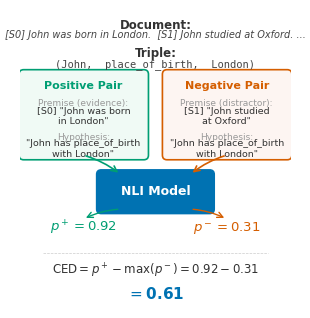

Generate this figure with matplotlib: (Note: this script raises an exception after producing the figure.)
import matplotlib
matplotlib.use('Agg')
import matplotlib.pyplot as plt
import matplotlib.patches as mpatches
from matplotlib.patches import FancyBboxPatch, FancyArrowPatch
import numpy as np
import os

plt.rcParams.update({
    'font.family': 'DejaVu Sans',
    'font.size': 10,
    'figure.dpi': 300,
    'savefig.dpi': 300,
    'savefig.bbox': 'tight',
    'savefig.pad_inches': 0.05,
    'pdf.fonttype': 42,
    'ps.fonttype': 42,
})

GREEN = '#009E73'
RED = '#D55E00'
BLUE = '#0072B2'
GRAY = '#999999'

fig, ax = plt.subplots(figsize=(3.5, 4.0), dpi=300)
ax.set_xlim(0, 3.5)
ax.set_ylim(0, 4.0)
ax.axis('off')

# --- Top: Document + Triple ---
ax.text(1.75, 3.82, 'Document:', fontsize=8.5, fontweight='bold', ha='center', va='top', color='#333333')
ax.text(1.75, 3.67, '[S0] John was born in London.  [S1] John studied at Oxford. ...',
        fontsize=7, ha='center', va='top', color='#444444', style='italic')

ax.text(1.75, 3.45, 'Triple:', fontsize=8.5, fontweight='bold', ha='center', va='top', color='#333333')
ax.text(1.75, 3.30, '(John,  place_of_birth,  London)',
        fontsize=7.5, ha='center', va='top', color='#444444', family='monospace')

# --- Positive Pair Box (left) ---
pos_box = FancyBboxPatch((0.05, 2.05), 1.55, 1.05,
                         boxstyle="round,pad=0.06", linewidth=1.2,
                         edgecolor=GREEN, facecolor='#f0faf5')
ax.add_patch(pos_box)
ax.text(0.82, 2.95, 'Positive Pair', fontsize=8, fontweight='bold',
        ha='center', va='center', color=GREEN)
ax.text(0.82, 2.72, 'Premise (evidence):', fontsize=6.5, ha='center', va='center', color=GRAY)
ax.text(0.82, 2.55, '[S0] "John was born\nin London"', fontsize=6.8, ha='center', va='center', color='#333333')
ax.text(0.82, 2.28, 'Hypothesis:', fontsize=6.5, ha='center', va='center', color=GRAY)
ax.text(0.82, 2.13, '"John has place_of_birth\nwith London"', fontsize=6.8, ha='center', va='center', color='#333333')

# --- Negative Pair Box (right) ---
neg_box = FancyBboxPatch((1.90, 2.05), 1.55, 1.05,
                         boxstyle="round,pad=0.06", linewidth=1.2,
                         edgecolor=RED, facecolor='#fdf5f2')
ax.add_patch(neg_box)
ax.text(2.67, 2.95, 'Negative Pair', fontsize=8, fontweight='bold',
        ha='center', va='center', color=RED)
ax.text(2.67, 2.72, 'Premise (distractor):', fontsize=6.5, ha='center', va='center', color=GRAY)
ax.text(2.67, 2.55, '[S1] "John studied\nat Oxford"', fontsize=6.8, ha='center', va='center', color='#333333')
ax.text(2.67, 2.28, 'Hypothesis:', fontsize=6.5, ha='center', va='center', color=GRAY)
ax.text(2.67, 2.13, '"John has place_of_birth\nwith London"', fontsize=6.8, ha='center', va='center', color='#333333')

# --- NLI Model Box (center) ---
nli_box = FancyBboxPatch((1.05, 1.35), 1.40, 0.45,
                         boxstyle="round,pad=0.06", linewidth=1.0,
                         edgecolor=BLUE, facecolor=BLUE)
ax.add_patch(nli_box)
ax.text(1.75, 1.575, 'NLI Model', fontsize=9, fontweight='bold',
        ha='center', va='center', color='white')

# --- Arrows from boxes to NLI ---
arrow_style = "Simple,tail_width=0.4,head_width=3,head_length=2.5"
ax.annotate("", xy=(1.30, 1.80), xytext=(0.82, 2.05),
            arrowprops=dict(arrowstyle='->', color=GREEN, lw=1.2,
                           connectionstyle="arc3,rad=-0.1"))
ax.annotate("", xy=(2.20, 1.80), xytext=(2.67, 2.05),
            arrowprops=dict(arrowstyle='->', color=RED, lw=1.2,
                           connectionstyle="arc3,rad=0.1"))

# --- Scores below NLI ---
ax.text(0.82, 1.10, r'$p^+ = 0.92$', fontsize=9.5, fontweight='bold',
        ha='center', va='center', color=GREEN)
ax.text(2.67, 1.10, r'$p^- = 0.31$', fontsize=9.5, fontweight='bold',
        ha='center', va='center', color=RED)

# arrows from NLI to scores
ax.annotate("", xy=(0.82, 1.22), xytext=(1.30, 1.35),
            arrowprops=dict(arrowstyle='->', color=GREEN, lw=1.0,
                           connectionstyle="arc3,rad=0.1"))
ax.annotate("", xy=(2.67, 1.22), xytext=(2.20, 1.35),
            arrowprops=dict(arrowstyle='->', color=RED, lw=1.0,
                           connectionstyle="arc3,rad=-0.1"))

# --- CED Score at bottom ---
ax.plot([0.3, 3.2], [0.78, 0.78], color=GRAY, linewidth=0.5, linestyle='--', alpha=0.5)

ax.text(1.75, 0.55, r'$\mathrm{CED} = p^+ - \max(p^-) = 0.92 - 0.31$',
        fontsize=8.5, ha='center', va='center', color='#333333')
ax.text(1.75, 0.25, r'$= \mathbf{0.61}$',
        fontsize=11, ha='center', va='center', color=BLUE, fontweight='bold')

# --- Save ---
out_dir = os.path.dirname(os.path.abspath(__file__))
fig.savefig(os.path.join(out_dir, 'fig_ced_scoring.pdf'))
fig.savefig(os.path.join(out_dir, 'fig_ced_scoring.png'))
plt.close()
print("Saved fig_ced_scoring.pdf and fig_ced_scoring.png")
